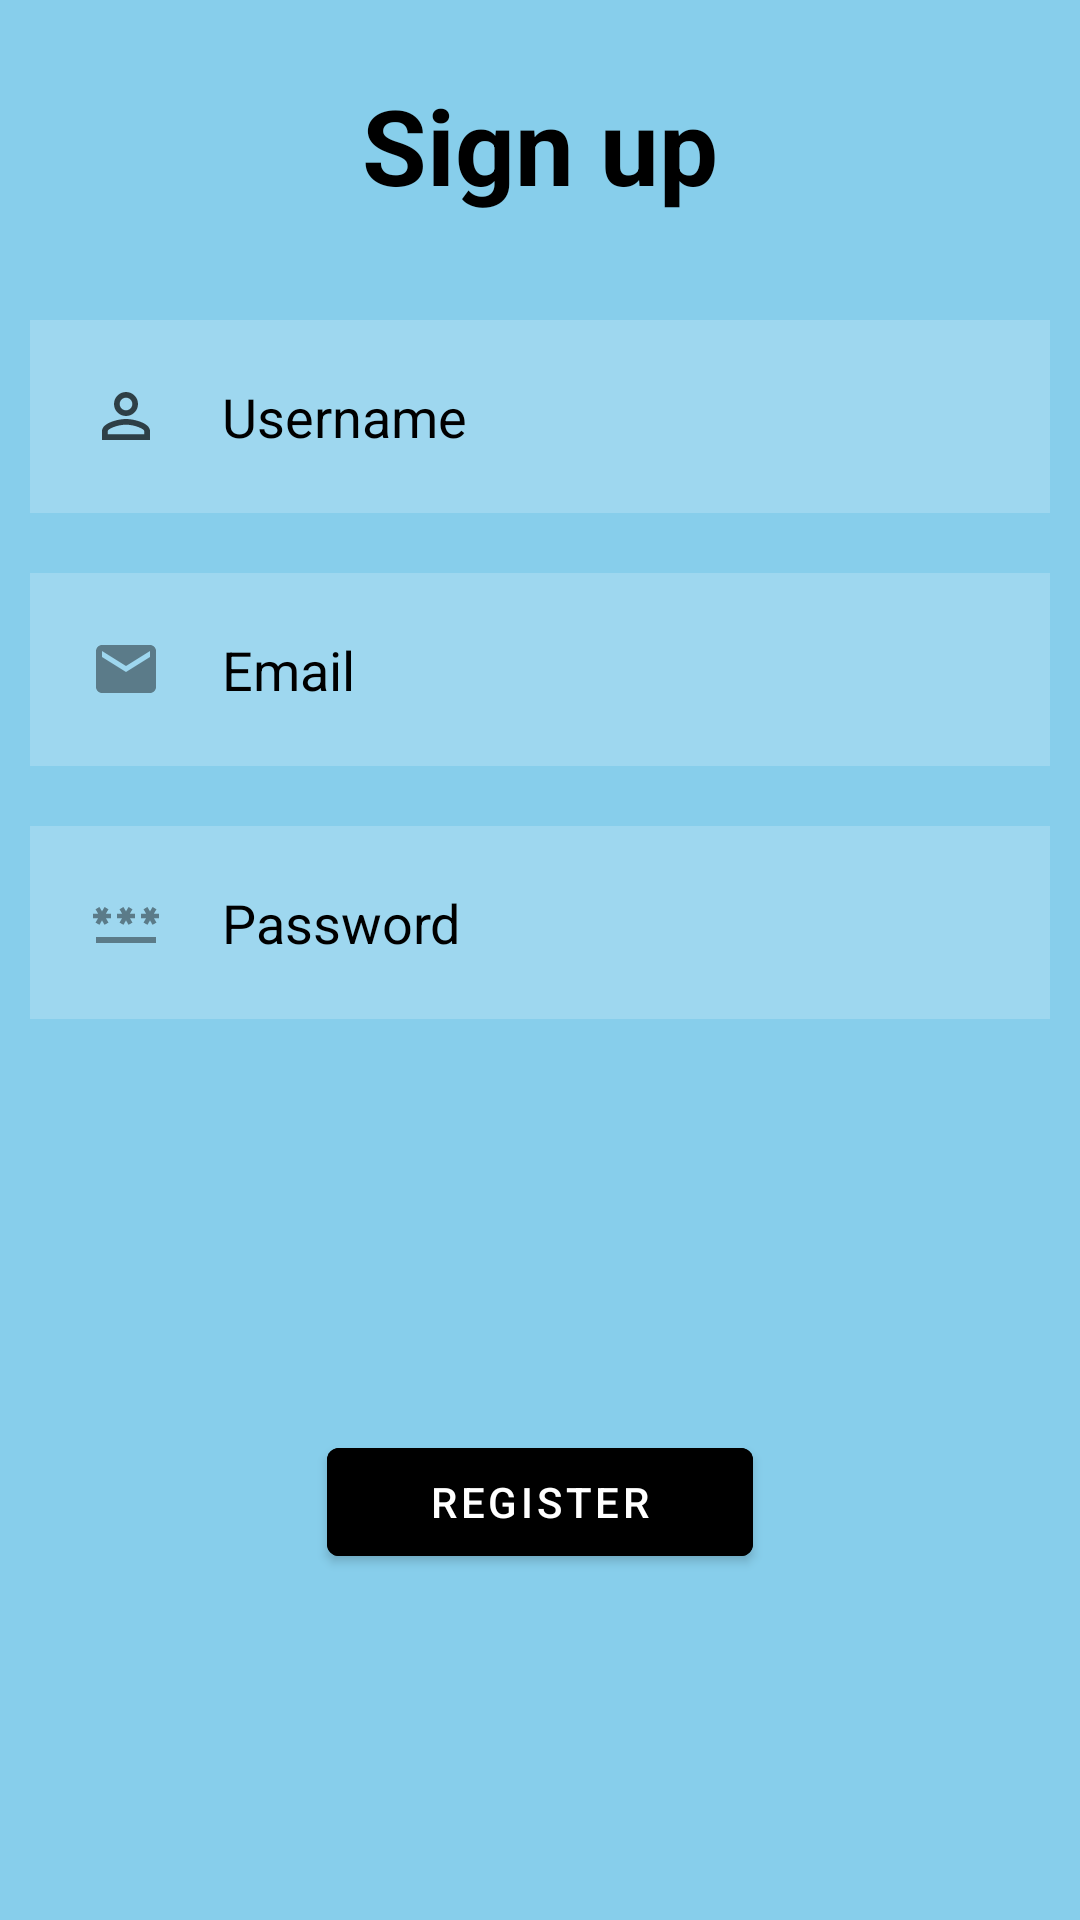

Android layout source for this screen:
<!-- AndroidManifest.xml: application theme Theme.MySignup -->
<!-- res/layout/activity_1.xml -->
<?xml version="1.0" encoding="utf-8"?>
<RelativeLayout xmlns:android="http://schemas.android.com/apk/res/android"
    xmlns:app="http://schemas.android.com/apk/res-auto"
    xmlns:tools="http://schemas.android.com/tools"
    android:layout_width="match_parent"
    android:layout_height="match_parent"
    android:background="#87CEEB"
    tools:context=".MainActivity">

    <TextView
        android:layout_width="match_parent"
        android:layout_height="wrap_content"
        android:id="@+id/signuptitle"
        android:text="Sign up"
        android:textSize="35dp"
        android:textStyle="bold"
        android:textColor="@color/black"
        android:gravity="center"
        android:layout_margin="25dp"/>

    <EditText
        android:id="@+id/username"
        android:layout_width="match_parent"
        android:layout_height="wrap_content"
        android:layout_below="@+id/signuptitle"
        android:layout_marginStart="10dp"
        android:layout_marginTop="10dp"
        android:layout_marginEnd="10dp"
        android:layout_marginBottom="10dp"
        android:background="#30ffffff"
        android:drawableLeft="@drawable/baseline_person_outline_24"
        android:drawablePadding="20dp"
        android:hint="Username"
        android:padding="20dp"
        android:textColor="@color/black"
        android:textColorHint="@color/black" />

    <EditText
        android:id="@+id/email"
        android:layout_width="match_parent"
        android:layout_height="wrap_content"
        android:layout_below="@+id/username"
        android:layout_marginStart="10dp"
        android:layout_marginTop="10dp"
        android:layout_marginEnd="10dp"
        android:layout_marginBottom="10dp"
        android:background="#30ffffff"
        android:drawableLeft="@drawable/baseline_email_24"
        android:drawablePadding="20dp"
        android:hint="Email"
        android:padding="20dp"
        android:textColor="@color/black"
        android:textColorHint="@color/black" />

    <EditText
        android:id="@+id/password"
        android:layout_width="match_parent"
        android:layout_height="wrap_content"
        android:layout_below="@+id/email"
        android:layout_alignParentStart="true"
        android:layout_marginStart="10dp"
        android:layout_marginTop="10dp"
        android:layout_marginEnd="10dp"
        android:layout_marginBottom="10dp"
        android:background="#30ffffff"
        android:drawableLeft="@drawable/baseline_password_24"
        android:drawablePadding="20dp"
        android:hint="Password"
        android:inputType="textPassword"
        android:padding="20dp"
        android:textColor="@color/black"
        android:textColorHint="@color/black" />

    <com.google.android.material.button.MaterialButton
        android:id="@+id/signupbtn"
        android:layout_width="142dp"
        android:layout_height="wrap_content"
        android:layout_below="@+id/password"
        android:layout_centerHorizontal="true"
        android:layout_marginStart="20dp"
        android:layout_marginTop="127dp"
        android:layout_marginEnd="20dp"
        android:layout_marginBottom="20dp"
        android:backgroundTint="@color/black"
        android:text="REGISTER" />


</RelativeLayout>
<!-- resources referenced by this layout -->
<resources>
  <!-- drawable baseline_email_24 (drawable) -->
  <vector android:alpha="0.43" android:height="24dp"
      android:tint="#000000" android:viewportHeight="24"
      android:viewportWidth="24" android:width="24dp" xmlns:android="http://schemas.android.com/apk/res/android">
      <path android:fillColor="@android:color/white" android:pathData="M20,4L4,4c-1.1,0 -1.99,0.9 -1.99,2L2,18c0,1.1 0.9,2 2,2h16c1.1,0 2,-0.9 2,-2L22,6c0,-1.1 -0.9,-2 -2,-2zM20,8l-8,5 -8,-5L4,6l8,5 8,-5v2z"/>
  </vector>
  <!-- drawable baseline_password_24 (drawable) -->
  <vector android:alpha="0.43" android:height="24dp"
      android:tint="#000000" android:viewportHeight="24"
      android:viewportWidth="24" android:width="24dp" xmlns:android="http://schemas.android.com/apk/res/android">
      <path android:fillColor="@android:color/white" android:pathData="M2,17h20v2H2V17zM3.15,12.95L4,11.47l0.85,1.48l1.3,-0.75L5.3,10.72H7v-1.5H5.3l0.85,-1.47L4.85,7L4,8.47L3.15,7l-1.3,0.75L2.7,9.22H1v1.5h1.7L1.85,12.2L3.15,12.95zM9.85,12.2l1.3,0.75L12,11.47l0.85,1.48l1.3,-0.75l-0.85,-1.48H15v-1.5h-1.7l0.85,-1.47L12.85,7L12,8.47L11.15,7l-1.3,0.75l0.85,1.47H9v1.5h1.7L9.85,12.2zM23,9.22h-1.7l0.85,-1.47L20.85,7L20,8.47L19.15,7l-1.3,0.75l0.85,1.47H17v1.5h1.7l-0.85,1.48l1.3,0.75L20,11.47l0.85,1.48l1.3,-0.75l-0.85,-1.48H23V9.22z"/>
  </vector>
  <!-- drawable baseline_person_outline_24 (drawable) -->
  <vector android:alpha="0.71" android:height="24dp"
      android:tint="#000000" android:viewportHeight="24"
      android:viewportWidth="24" android:width="24dp" xmlns:android="http://schemas.android.com/apk/res/android">
      <path android:fillColor="@android:color/white" android:pathData="M12,5.9c1.16,0 2.1,0.94 2.1,2.1s-0.94,2.1 -2.1,2.1S9.9,9.16 9.9,8s0.94,-2.1 2.1,-2.1m0,9c2.97,0 6.1,1.46 6.1,2.1v1.1L5.9,18.1L5.9,17c0,-0.64 3.13,-2.1 6.1,-2.1M12,4C9.79,4 8,5.79 8,8s1.79,4 4,4 4,-1.79 4,-4 -1.79,-4 -4,-4zM12,13c-2.67,0 -8,1.34 -8,4v3h16v-3c0,-2.66 -5.33,-4 -8,-4z"/>
  </vector>
  <style name="Theme.MySignup" parent="Theme.MaterialComponents.DayNight.NoActionBar">
          
          <item name="colorPrimary">@color/purple_500</item>
          <item name="colorPrimaryVariant">@color/purple_700</item>
          <item name="colorOnPrimary">@color/white</item>
          
          <item name="colorSecondary">@color/teal_200</item>
          <item name="colorSecondaryVariant">@color/teal_700</item>
          <item name="colorOnSecondary">@color/black</item>
          
          <item name="android:statusBarColor">?attr/colorPrimaryVariant</item>
          
      </style>
  <!-- not gathered from this repository: default colours our renderer supplied (Android Studio template values) -->
  <color name="purple_500">#FF6200EE</color>
  <color name="purple_700">#FF3700B3</color>
  <color name="teal_200">#FF03DAC5</color>
  <color name="teal_700">#FF018786</color>
  <color name="black">#FF000000</color>
  <color name="white">#FFFFFFFF</color>
</resources>
